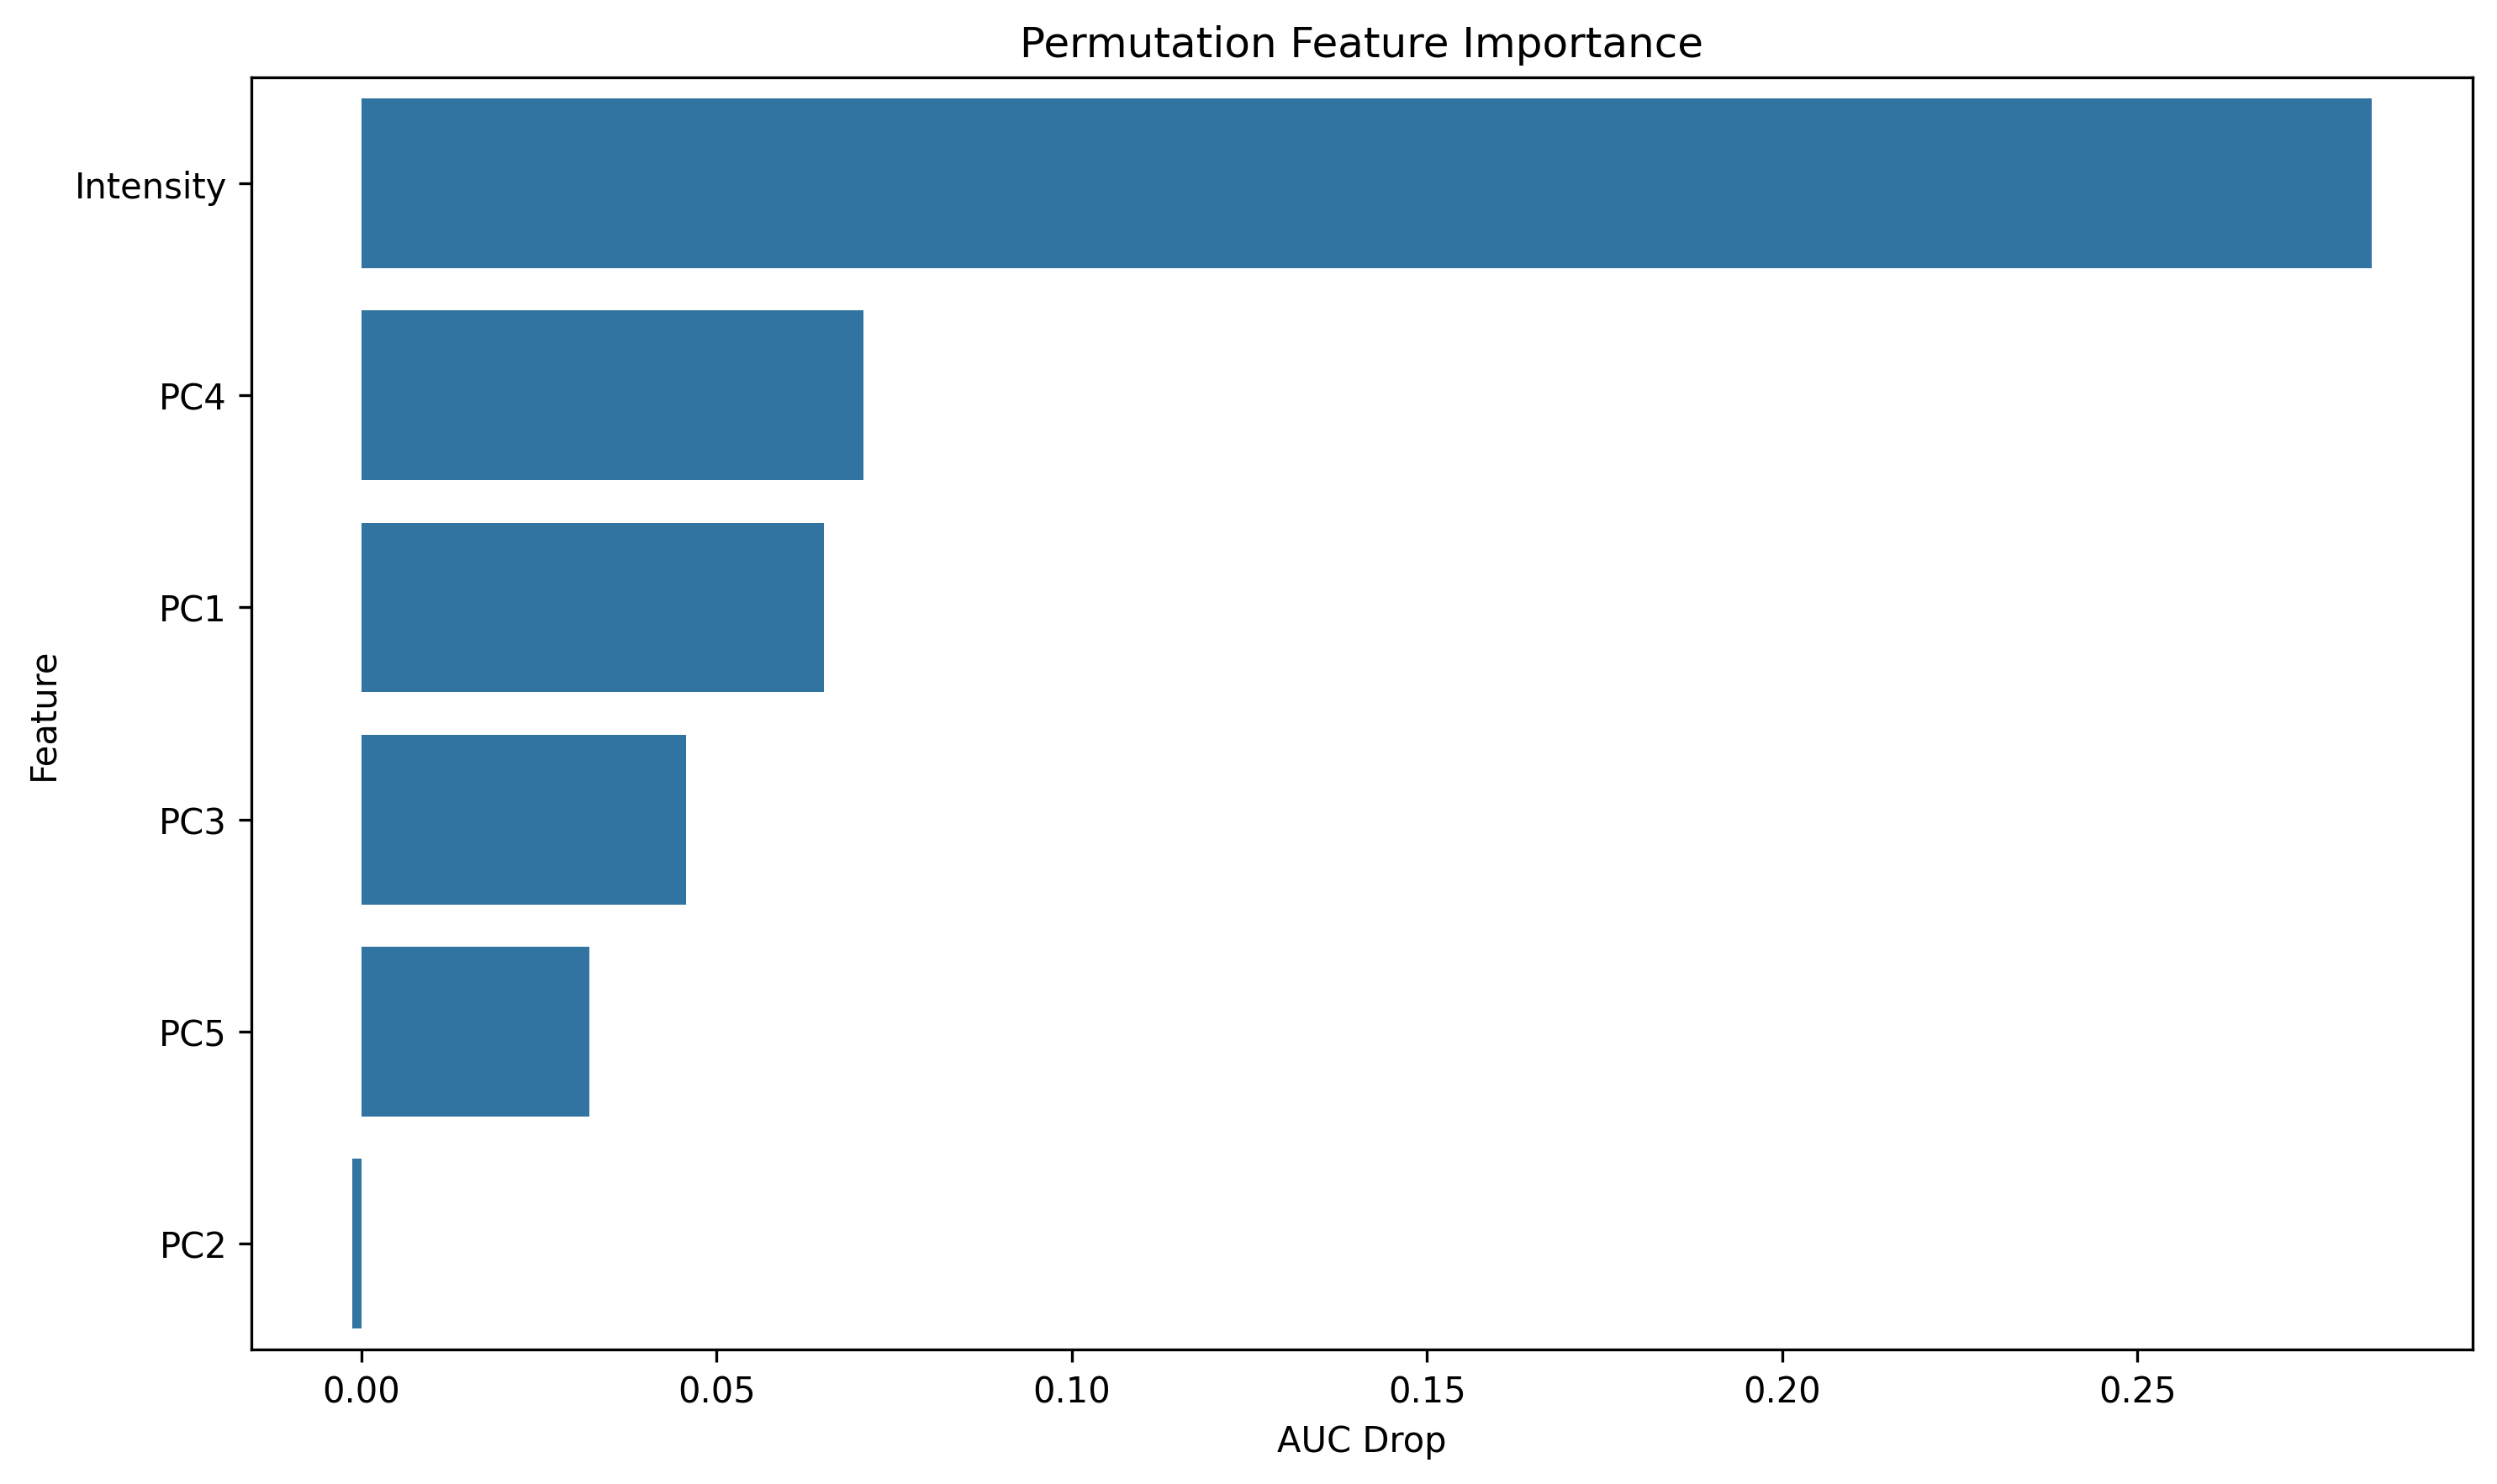

Values plotted in this chart, from the file beside it:
feature, importance
Intensity, 0.283
PC4, 0.07073
PC1, 0.06506
PC3, 0.04568
PC5, 0.03208
PC2, -0.001258
